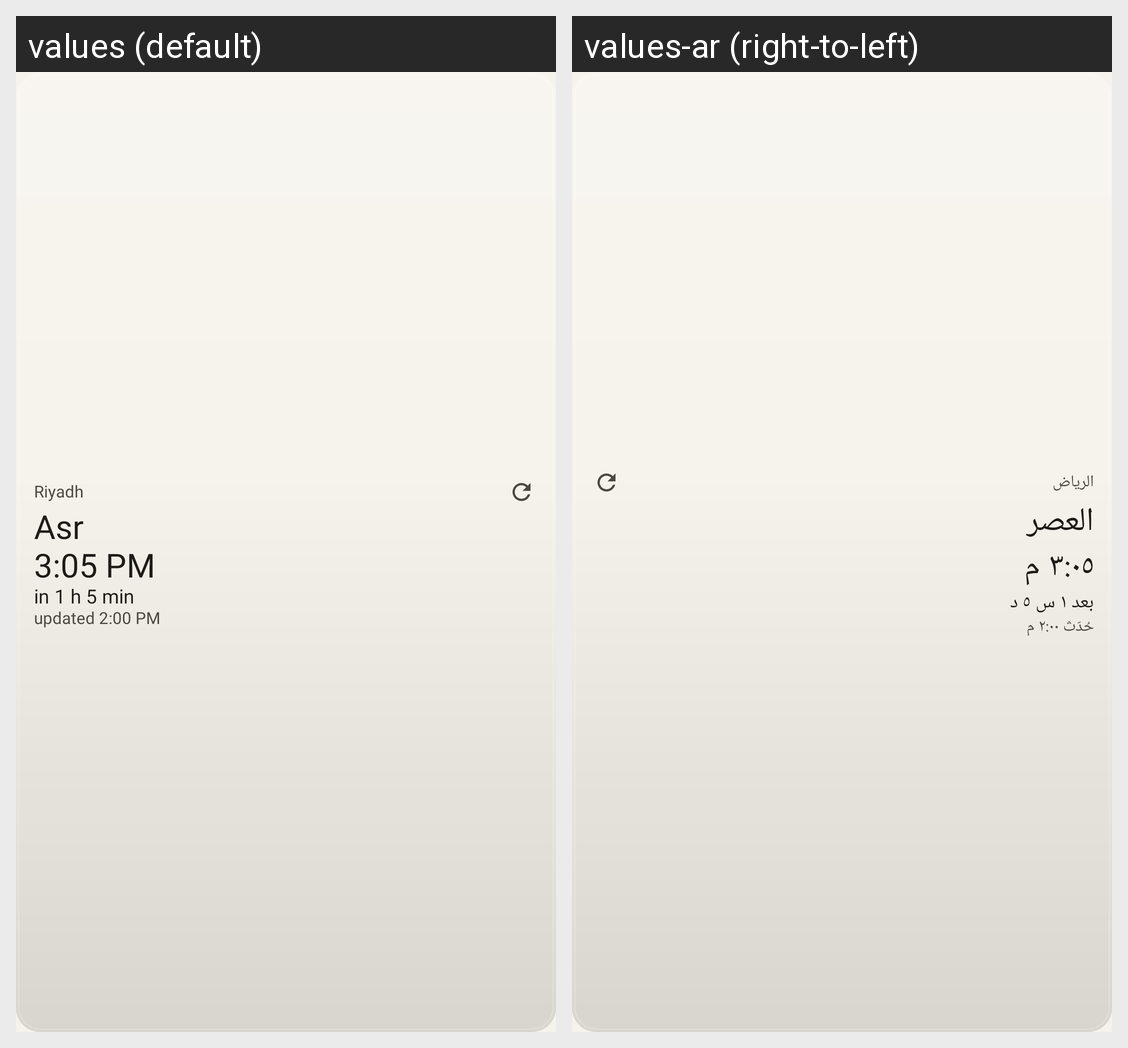

The same Android screen rendered under two of its app's locales, left to right. List the strings drawn on it with the default value and each locale's translation.
Android screen res/layout/w_next_tall.xml rendered under 2 locales, left to right: values (default), values-ar (right-to-left). Device: Nexus 5 (rendered at 1080×1920; each locale shown at half size, 540×960, under a caption strip naming it); theme Theme.Sakina.
Strings drawn on this screen, with the default value and each locale's value (text and hints the layout hard-codes, and strings that could not be matched under every locale, appear in the picture but are not listed):

w_sample_place
  values: Riyadh
  values-ar: الرياض

w_sample_name
  values: Asr
  values-ar: العصر

w_sample_time
  values: 3:05 PM
  values-ar: ٣:٠٥ م

w_sample_remain
  values: in 1 h 5 min
  values-ar: بعد ١ س ٥ د

w_sample_stamp
  values: updated 2:00 PM
  values-ar: حُدّث ٢:٠٠ م
